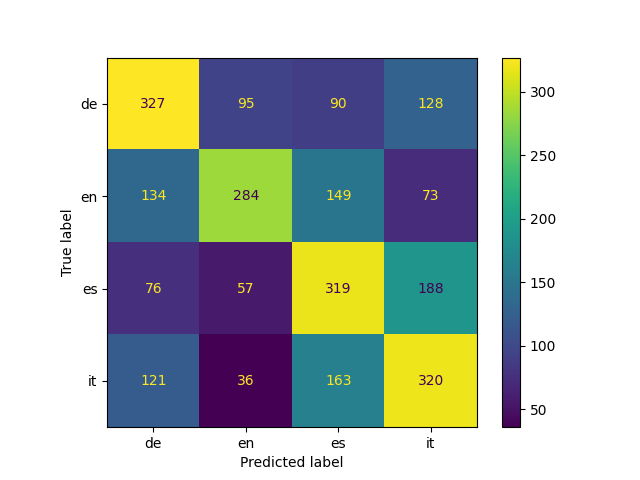

The data file committed next to this chart (first rows):
, de, en, es, it, accuracy, macro avg, weighted avg
precision, 0.497, 0.6017, 0.4424, 0.4513, 0.4883, 0.4981, 0.4981
recall, 0.5109, 0.4437, 0.4984, 0.5, 0.4883, 0.4883, 0.4883
f1-score, 0.5039, 0.5108, 0.4688, 0.4744, 0.4883, 0.4895, 0.4895
support, 640.0, 640.0, 640.0, 640.0, 0.4883, 2560, 2560
